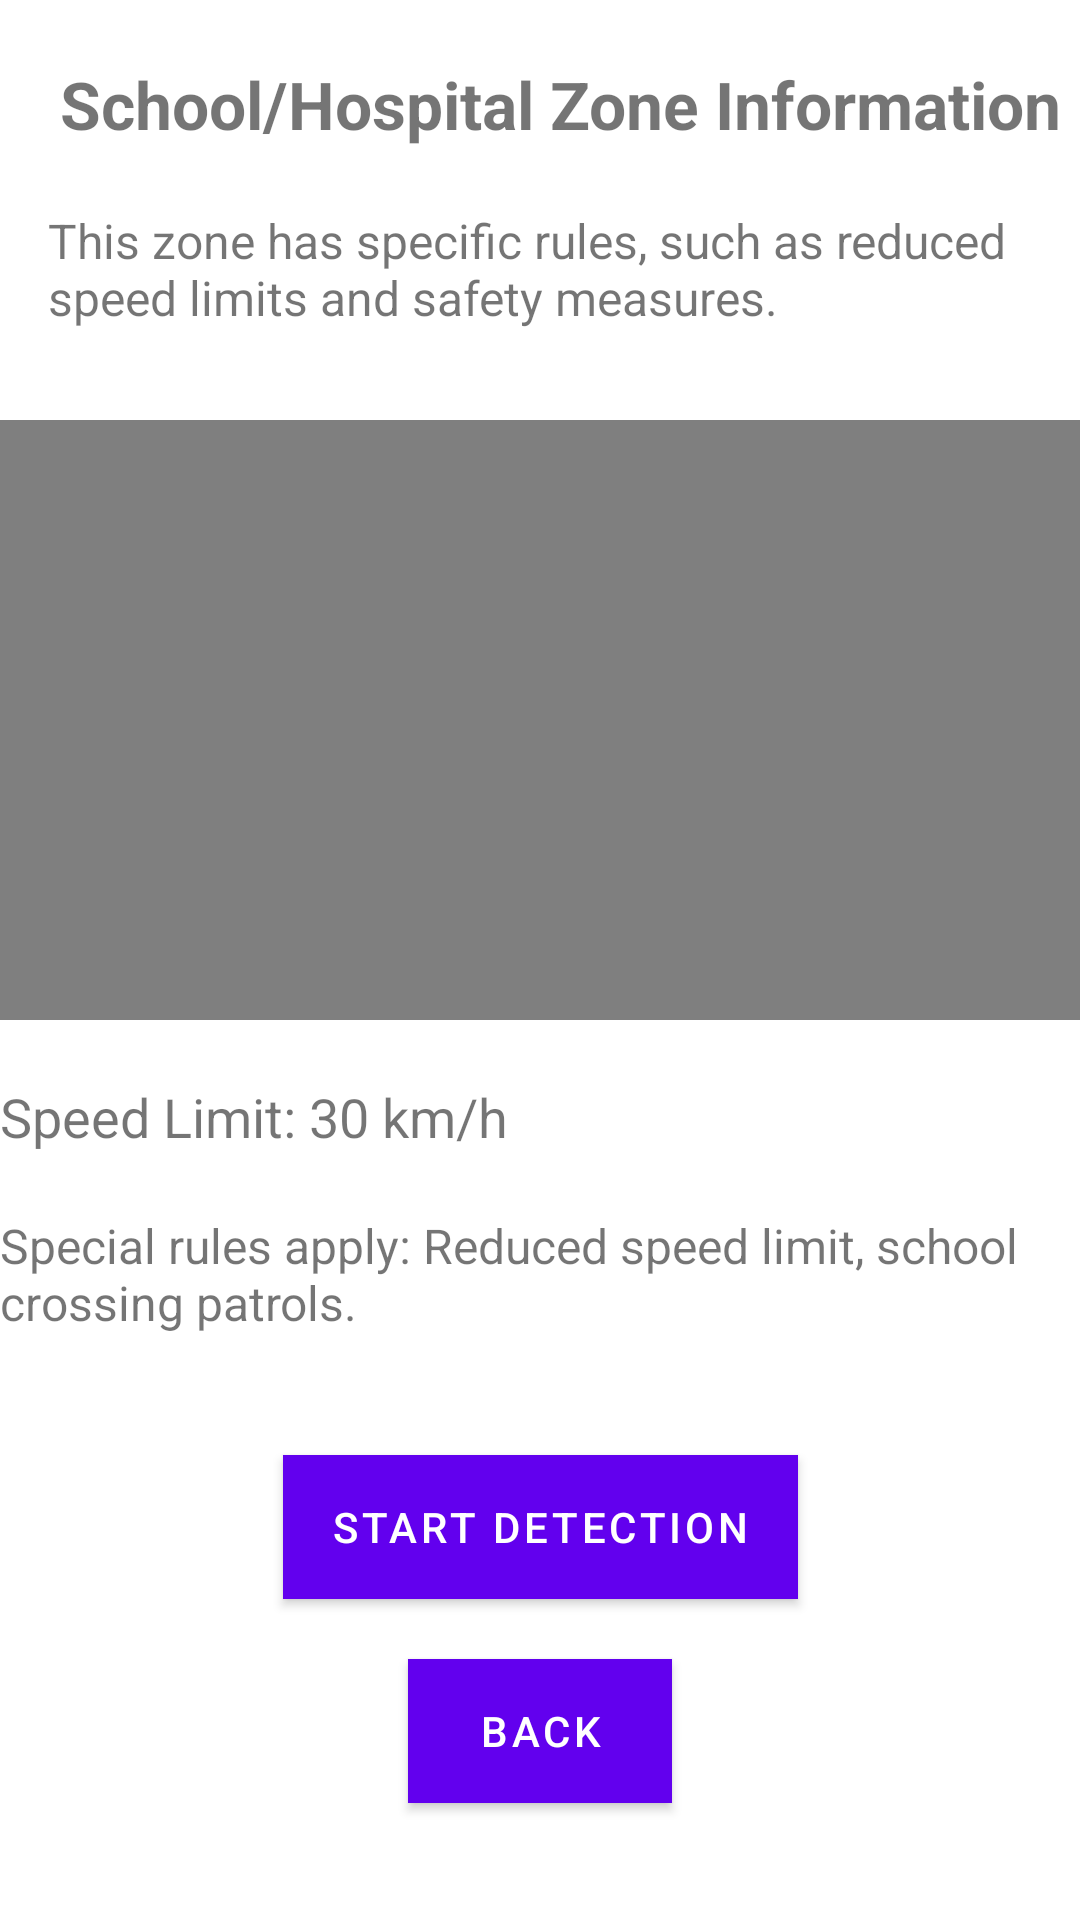

Write the Android layout XML for this screen, with the resource values it uses.
<!-- AndroidManifest.xml: application theme AppTheme -->
<!-- res/layout/activity_school_hospital_zone.xml -->
<?xml version="1.0" encoding="utf-8"?>

<androidx.constraintlayout.widget.ConstraintLayout xmlns:android="http://schemas.android.com/apk/res/android"
    xmlns:app="http://schemas.android.com/apk/res-auto"
    xmlns:tools="http://schemas.android.com/tools"
    android:layout_width="match_parent"
    android:layout_height="match_parent"
    tools:context=".SchoolHospitalZoneActivity">

    

    <TextView
        android:id="@+id/tvTitle"
        android:layout_width="wrap_content"
        android:layout_height="wrap_content"
        android:text="School/Hospital Zone Information"
        android:textSize="22sp"
        android:textStyle="bold"
        android:layout_marginTop="20dp"
        android:layout_marginStart="20dp"
        app:layout_constraintTop_toTopOf="parent"
        app:layout_constraintStart_toStartOf="parent" />

    
    <TextView
        android:id="@+id/tvZoneDescription"
        android:layout_width="wrap_content"
        android:layout_height="wrap_content"
        android:text="This zone has specific rules, such as reduced speed limits and safety measures."
        android:textSize="16sp"
        android:layout_marginTop="20dp"
        android:layout_marginStart="16dp"
        app:layout_constraintTop_toBottomOf="@id/tvTitle"
        app:layout_constraintStart_toStartOf="parent" />

    
    <VideoView
        android:id="@+id/vvZoneVideo"
        android:layout_width="0dp"
        android:layout_height="200dp"
        android:layout_marginTop="30dp"
        app:layout_constraintTop_toBottomOf="@id/tvZoneDescription"
        app:layout_constraintStart_toStartOf="parent"
        app:layout_constraintEnd_toEndOf="parent"
        app:layout_constraintHorizontal_bias="0.5"/>

    
    <TextView
        android:id="@+id/tvSpeedLimit"
        android:layout_width="wrap_content"
        android:layout_height="wrap_content"
        android:text="Speed Limit: 30 km/h"
        android:textSize="18sp"
        android:layout_marginTop="20dp"
        app:layout_constraintTop_toBottomOf="@id/vvZoneVideo"
        app:layout_constraintStart_toStartOf="parent" />

    
    <TextView
        android:id="@+id/tvSpecialRules"
        android:layout_width="wrap_content"
        android:layout_height="wrap_content"
        android:text="Special rules apply: Reduced speed limit, school crossing patrols."
        android:textSize="16sp"
        android:layout_marginTop="20dp"
        app:layout_constraintTop_toBottomOf="@id/tvSpeedLimit"
        app:layout_constraintStart_toStartOf="parent" />

    
    <Button
        android:id="@+id/btnStartDetection"
        android:layout_width="wrap_content"
        android:layout_height="wrap_content"
        android:text="Start Detection"
        android:textColor="#FFFFFF"
        android:background="@color/colorPrimary"
        android:layout_marginTop="40dp"
        app:layout_constraintTop_toBottomOf="@id/tvSpecialRules"
        app:layout_constraintStart_toStartOf="parent"
        app:layout_constraintEnd_toEndOf="parent" />

    
    <Button
        android:id="@+id/btnBack"
        android:layout_width="wrap_content"
        android:layout_height="wrap_content"
        android:text="Back"
        android:textColor="#FFFFFF"
        android:background="@color/colorAccent"
        android:layout_marginTop="20dp"
        app:layout_constraintTop_toBottomOf="@id/btnStartDetection"
        app:layout_constraintStart_toStartOf="parent"
        app:layout_constraintEnd_toEndOf="parent" />

</androidx.constraintlayout.widget.ConstraintLayout>
<!-- resources referenced by this layout -->
<resources>
  <color name="colorAccent">#FF4081</color>
  <color name="colorPrimary">#6200EE</color>
  <style name="AppTheme" parent="Theme.MaterialComponents.DayNight.NoActionBar">
          
          <item name="colorPrimary">@color/primaryColor</item>
          <item name="colorPrimaryVariant">@color/primaryDarkColor</item>
          <item name="colorOnPrimary">@color/primaryTextColor</item>
  
          
          <item name="colorSecondary">@color/secondaryColor</item>
          <item name="colorSecondaryVariant">@color/secondaryDarkColor</item>
          <item name="colorOnSecondary">@color/secondaryTextColor</item>
  
          
          <item name="android:windowBackground">@color/backgroundColor</item>
  
          
          <item name="buttonStyle">@style/CustomButton</item>
          <item name="textAppearanceHeadline6">@style/CustomHeadline</item>
          <item name="textAppearanceBody1">@style/CustomBodyText</item>
      </style>
  <color name="primaryColor">#6200EE</color>
  <color name="primaryDarkColor">#3700B3</color>
  <color name="primaryTextColor">#FFFFFF</color>
  <color name="secondaryColor">#03DAC6</color>
  <color name="secondaryDarkColor">#018786</color>
  <color name="secondaryTextColor">#000000</color>
  <color name="backgroundColor">#FFFFFF</color>
  <style name="CustomButton" parent="Widget.MaterialComponents.Button">
          <item name="android:backgroundTint">@color/primaryColor</item>
          <item name="android:textColor">@color/primaryTextColor</item>
      </style>
  <style name="CustomHeadline" parent="TextAppearance.MaterialComponents.Headline6">
          <item name="android:textColor">@color/primaryTextColor</item>
          <item name="android:fontFamily">sans-serif-medium</item>
      </style>
  <style name="CustomBodyText" parent="TextAppearance.MaterialComponents.Body1">
          <item name="android:textColor">@color/secondaryTextColor</item>
          <item name="android:fontFamily">sans-serif</item>
      </style>
</resources>
